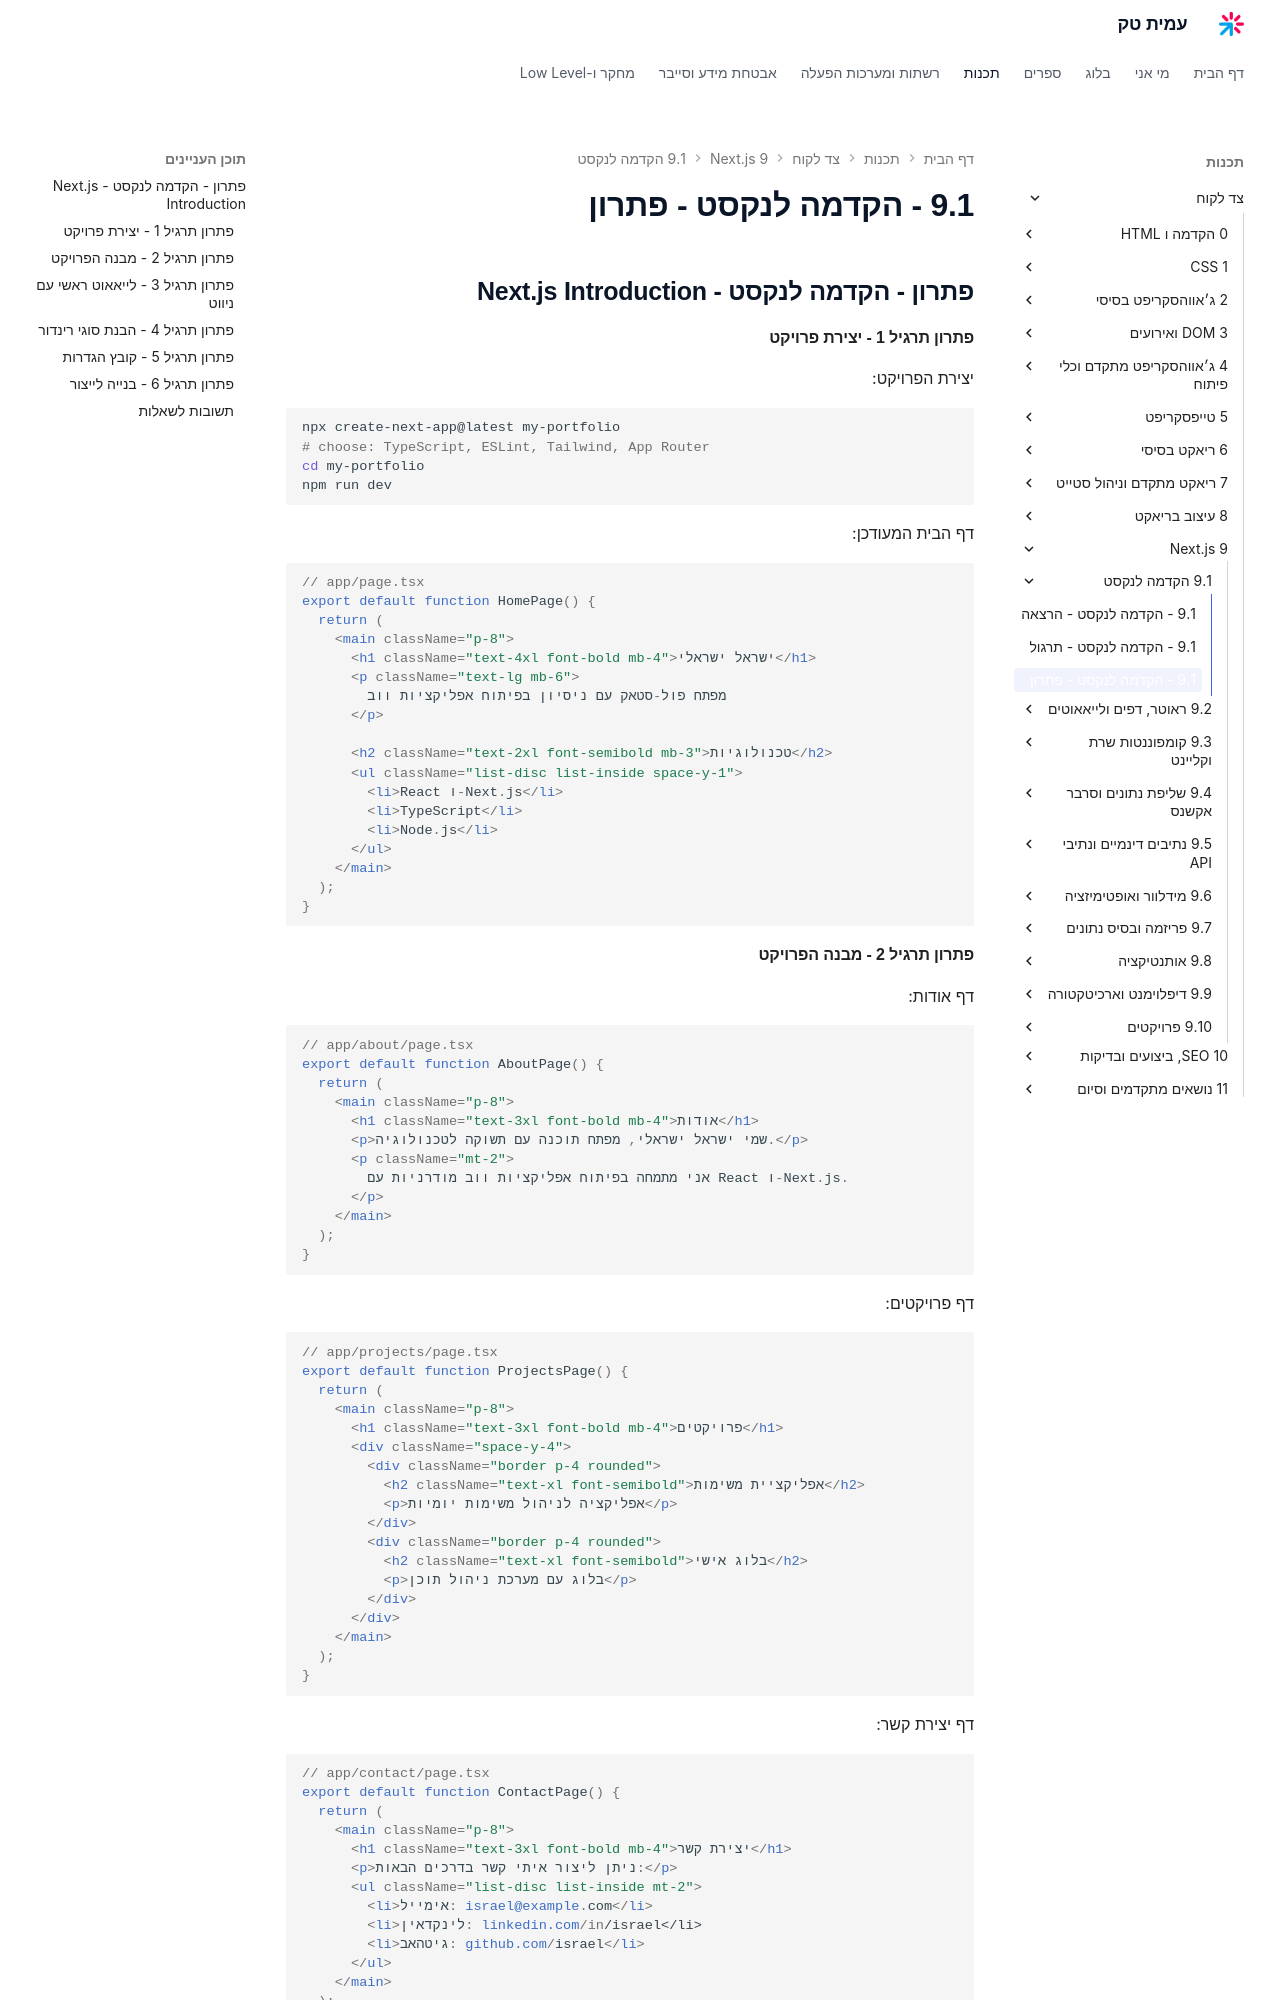

repository: AmitPinchasi/amittech · page: צד-לקוח/9 - Next.js/9.1 - הקדמה לנקסט/9.1 - הקדמה לנקסט - פתרון/index.html · generator: mkdocs

## פתרון - הקדמה לנקסט - Next.js Introduction

#### פתרון תרגיל 1 - יצירת פרויקט

יצירת הפרויקט:

```bash
npx create-next-app@latest my-portfolio
# choose: TypeScript, ESLint, Tailwind, App Router
cd my-portfolio
npm run dev
```

דף הבית המעודכן:

```tsx
// app/page.tsx
export default function HomePage() {
  return (
    <main className="p-8">
      <h1 className="text-4xl font-bold mb-4">ישראל ישראלי</h1>
      <p className="text-lg mb-6">
        מפתח פול-סטאק עם ניסיון בפיתוח אפליקציות ווב
      </p>

      <h2 className="text-2xl font-semibold mb-3">טכנולוגיות</h2>
      <ul className="list-disc list-inside space-y-1">
        <li>React ו-Next.js</li>
        <li>TypeScript</li>
        <li>Node.js</li>
      </ul>
    </main>
  );
}
```

#### פתרון תרגיל 2 - מבנה הפרויקט

דף אודות:

```tsx
// app/about/page.tsx
export default function AboutPage() {
  return (
    <main className="p-8">
      <h1 className="text-3xl font-bold mb-4">אודות</h1>
      <p>שמי ישראל ישראלי, מפתח תוכנה עם תשוקה לטכנולוגיה.</p>
      <p className="mt-2">
        אני מתמחה בפיתוח אפליקציות ווב מודרניות עם React ו-Next.js.
      </p>
    </main>
  );
}
```

דף פרויקטים:

```tsx
// app/projects/page.tsx
export default function ProjectsPage() {
  return (
    <main className="p-8">
      <h1 className="text-3xl font-bold mb-4">פרויקטים</h1>
      <div className="space-y-4">
        <div className="border p-4 rounded">
          <h2 className="text-xl font-semibold">אפליקציית משימות</h2>
          <p>אפליקציה לניהול משימות יומיות</p>
        </div>
        <div className="border p-4 rounded">
          <h2 className="text-xl font-semibold">בלוג אישי</h2>
          <p>בלוג עם מערכת ניהול תוכן</p>
        </div>
      </div>
    </main>
  );
}
```

דף יצירת קשר:

```tsx
// app/contact/page.tsx
export default function ContactPage() {
  return (
    <main className="p-8">
      <h1 className="text-3xl font-bold mb-4">יצירת קשר</h1>
      <p>ניתן ליצור איתי קשר בדרכים הבאות:</p>
      <ul className="list-disc list-inside mt-2">
        <li>אימייל: israel@example.com</li>
        <li>לינקדאין: linkedin.com/in/israel</li>
        <li>גיטהאב: github.com/israel</li>
      </ul>
    </main>
  );
}
```
